Run: headless pygame with SDL's dummy video driver; simulated clock (each Clock.tick advances the game by its frame time, no real sleeping); random seed 0; keys injected as events and as key.get_pressed() state; no mouse input.
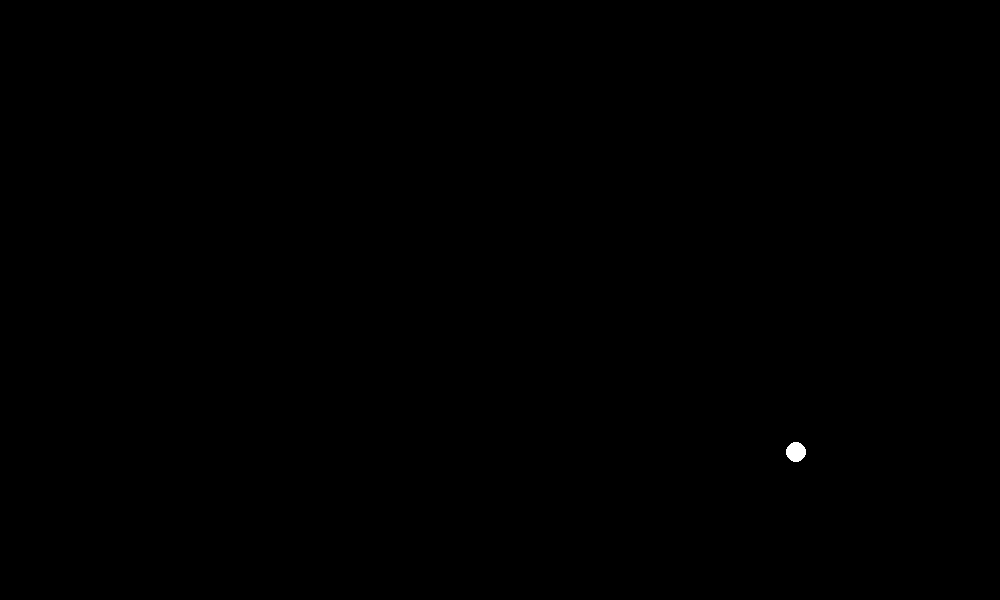
Frame 1 of 4 · flips 1–60 · no input
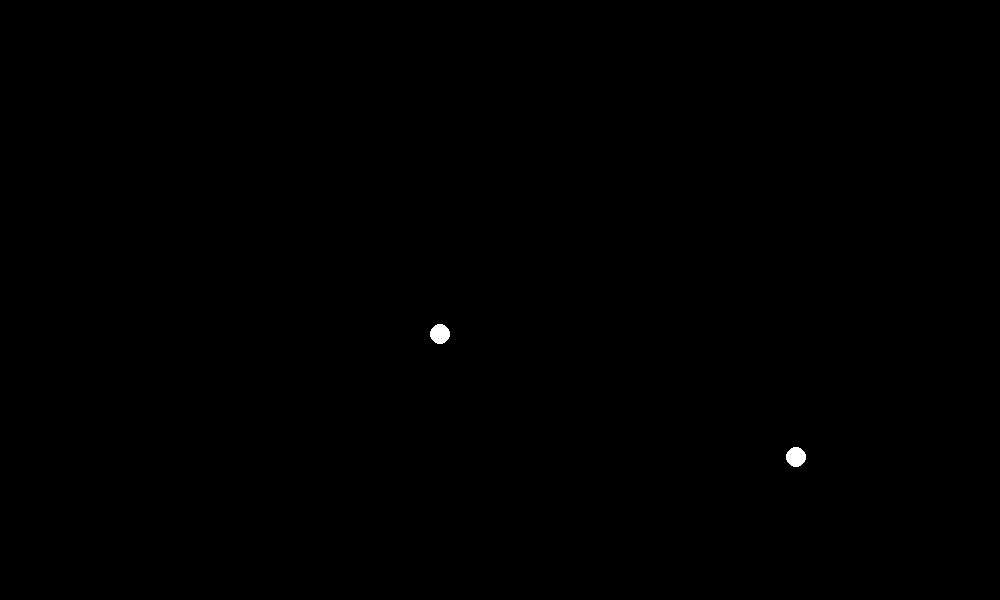
Frame 2 of 4 · flips 61–180 · tapped SPACE, RETURN · held RIGHT (→), D
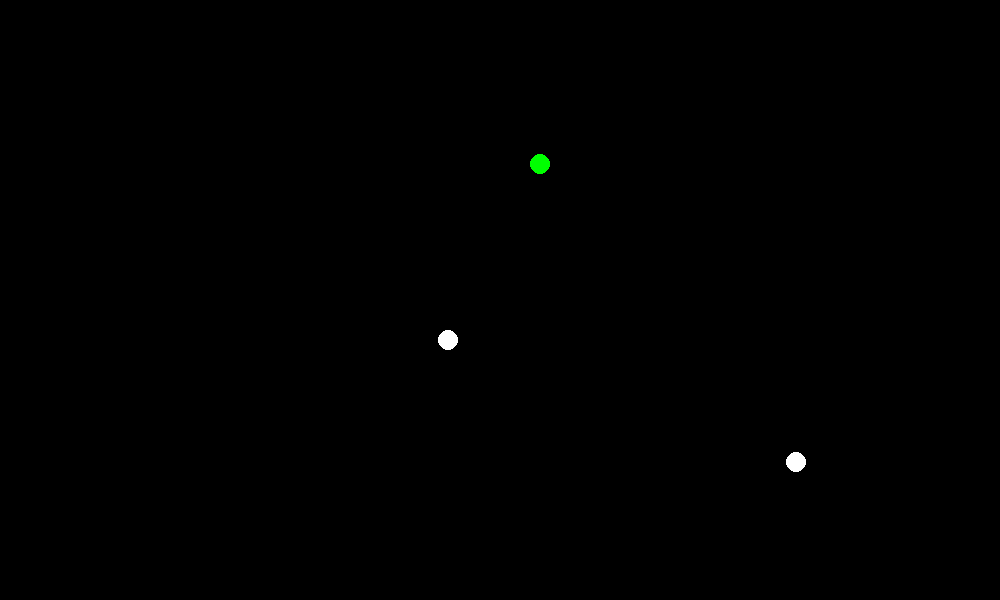
Frame 3 of 4 · flips 181–300 · held DOWN (↓), S
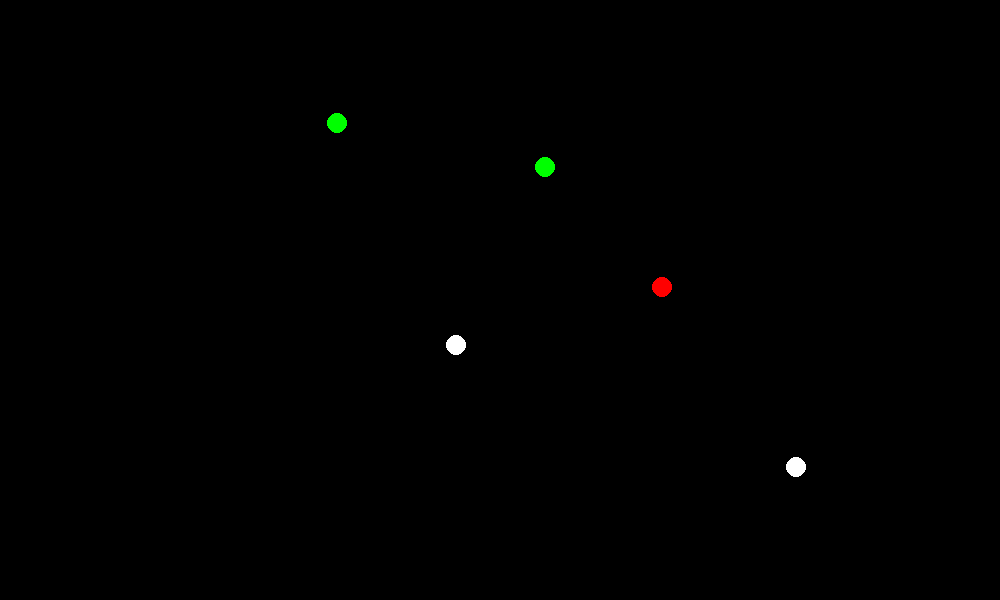
Frame 4 of 4 · flips 301–420 · held LEFT (←), A, UP (↑), W

The pygame program that drew these frames:

import math
import pygame
from random import randint

class Vector():
	def __init__(self, x=0, y=0):
		self.x = x
		self.y = y

	@property
	def magnitude(self):
		return math.sqrt(self.x ** 2 + self.y ** 2)

	@property
	def unit_vector(self):
		return self / self.magnitude
	
	def __repr__(self):
		return("({}, {})".format(self.x, self.y))

	def __eq__(self, other):
		answer = False
		try:
			if self.x == other.x and self.y == other.y:
				answer = True
		except AttributeError:
			try:
				if len(other) == 2:
					if self.x == other[0] and self.y == other[1]:
						answer = True
			except TypeError:
				pass
		return answer

	def __ne__(self, other):
		return not (self == other)

	def __abs__(self):
		return self.magnitude

	def __neg__(self):
		return Vector(-self.x, -self.y)

	def __add__(self, other):
		try:
			result = Vector(self.x + other.x, self.y + other.y)
		except AttributeError:
			if len(other) == 2:
				result = Vector(self.x + other[0], self.y + other[1])
		return result

	def __radd__(self, other):
		return self + other

	def __sub__(self, other):
		try:
			return self + -other
		except TypeError:
			if len(other) == 2:
				for index in range(2):
					other[index] = -other[index]
				return self + other
			else:
				raise TypeError

	def __rsub__(self, other):
		return -self + other

	def __mul__(self, other):  # scalar product
		try:
			answer = self.x * other.x + self.y * other.y
		except AttributeError:
			try:
				if len(other) == 2:
					answer = self.x * other[0] + self.y * other[1]
			except TypeError:
				answer = Vector(self.x * other, self.y * other)
		return answer

	def __rmul__(self, other):
		return self * other

	def __truediv__(self, other):
		return Vector(self.x / other, self.y / other)

	def __nonzero__(self):
		if self.x or self.y:
			return True
		return False

	def dot(self, other):
		return self * other

	def cos_of_angle_with(self, vect):
		return (self * vect) / (self.magnitude * vect.magnitude)

	def angle_with(self, vect):
		cos_alpha = cos_of_angle_with(vect)
		return math.acos() 

	def parallel_to(self, vect):
		if abs(self * vect_or_line) == self.magnitude * vect_or_line.magnitude:
			return True
		return False

	@staticmethod
	def vectorise(arr):
		return Vector(arr[0], arr[1])


class Particle():
	G = 1
	RADIUS = 10
	MASS = 1
	CRIT_D = 2 * RADIUS
	MAX_SPEED = 10
	colors = {
		(255, 255, 255): "white",
		(255, 0, 0): "red",
		(0, 255, 0): "green",
		(0, 0, 255): "blue",
	}

	def __init__(self, x, y, color):
		self.x = x
		self.y = y
		self.color = color
		self.net_force = Vector(0, 0)
		self.velocity = Vector(0, 0)

	def __repr__(self):
		# return Particle.colors[self.color]
		return str(self.net_force)

	def __str__(self):
		return "{}({},{})".format(Particle.colors[self.color], self.x, self.y)

	def force_exerted_by(self, other):
		dx = other.x - self.x
		dy = other.y - self.y
		d = math.sqrt(dx ** 2 + dy ** 2)
		d_cubed = d ** 3

		fx = Particle.G * dx / d_cubed 
		fy = Particle.G * dy / d_cubed 
		if self.color == other.color or d < Particle.CRIT_D:
			fx = -fx
			fy = -fy
		if d < Particle.CRIT_D:
			self.velocity = self.velocity * 0.99

		return Vector(fx, fy)


class Space():
	def __init__(self, particles):
		self.particles = particles

	def resolve_forces(self):
		length = len(self.particles)
		for j in range(length):
			p = self.particles[j]
			p.net_force = Vector(0,0)
			for i in range(1, length):
				p.net_force = p.net_force + p.force_exerted_by(self.particles[j-i])

	def resolve_velocity(self):
		for p in self.particles:
			p.velocity += p.net_force
			if p.velocity.magnitude > Particle.MAX_SPEED:
				p.velocity = p.velocity * Particle.MAX_SPEED * math.sqrt(2) / p.velocity.magnitude

	def displace_particles(self):
		for p in self.particles:
			p.x = p.x + p.velocity.x
			p.y = p.y + p.velocity.y

	def draw_all_particles(self, surface):
		for p in self.particles:
			position = int(round(p.x)), int(round(p.y))
			pygame.draw.circle(surface, p.color, position, Particle.RADIUS)

	def walls(self):
		for p in self.particles:
			if p.x - Particle.RADIUS < 0:
				p.velocity.x = abs(p.velocity.x)
			if p.x + Particle.RADIUS > WIDTH:
				p.velocity.x = -abs(p.velocity.x)
			if p.y - Particle.RADIUS < 0:
				p.velocity.y = abs(p.velocity.y)
			if p.y + Particle.RADIUS > HEIGHT:
				p.velocity.y = -abs(p.velocity.y)


WIDTH = 1000
HEIGHT = 600

win = pygame.display.set_mode((WIDTH, HEIGHT))
pygame.display.set_caption("Particle Game of Life")

black = (0, 0, 0)
white = (255, 255, 255)
red = (255, 0, 0)
green = (0, 255, 0)
blue = (0, 0, 255)

colors = (red, green, blue, white)


# a = Particle(100, 100, red)
# b = Particle(200, 200, green)
# c = Particle(300, 300, blue)
# d = Particle(200, 100, red)
# e = Particle(300, 200, green)
# f = Particle(400, 300, blue)


# space = Space([a, b, c, d, e, f])
space = Space([])

# a.velocity = Vector(0.1, 0.1)

clock = pygame.time.Clock()
run = True
time_step = 0
while run:
	for event in pygame.event.get():
		if event.type == pygame.QUIT:
			run = False

	if time_step % 100 == 0:
		rand_color = colors[randint(0, 3)]
		rand_x = randint(10 + Particle.RADIUS, WIDTH - 10 - Particle.RADIUS)
		rand_y = randint(10 + Particle.RADIUS, HEIGHT - 10 - Particle.RADIUS)
		pa = Particle(rand_x, rand_y, rand_color)
		pa.velocity = (0.01 * Vector(randint(0, 10), randint(0, 10)))
		space.particles.append(pa)
	time_step += 1

	space.resolve_forces()
	space.resolve_velocity()
	space.displace_particles()
	space.walls()

	win.fill(black)
	space.draw_all_particles(win)
	pygame.display.update()

	# clock.tick(20)
